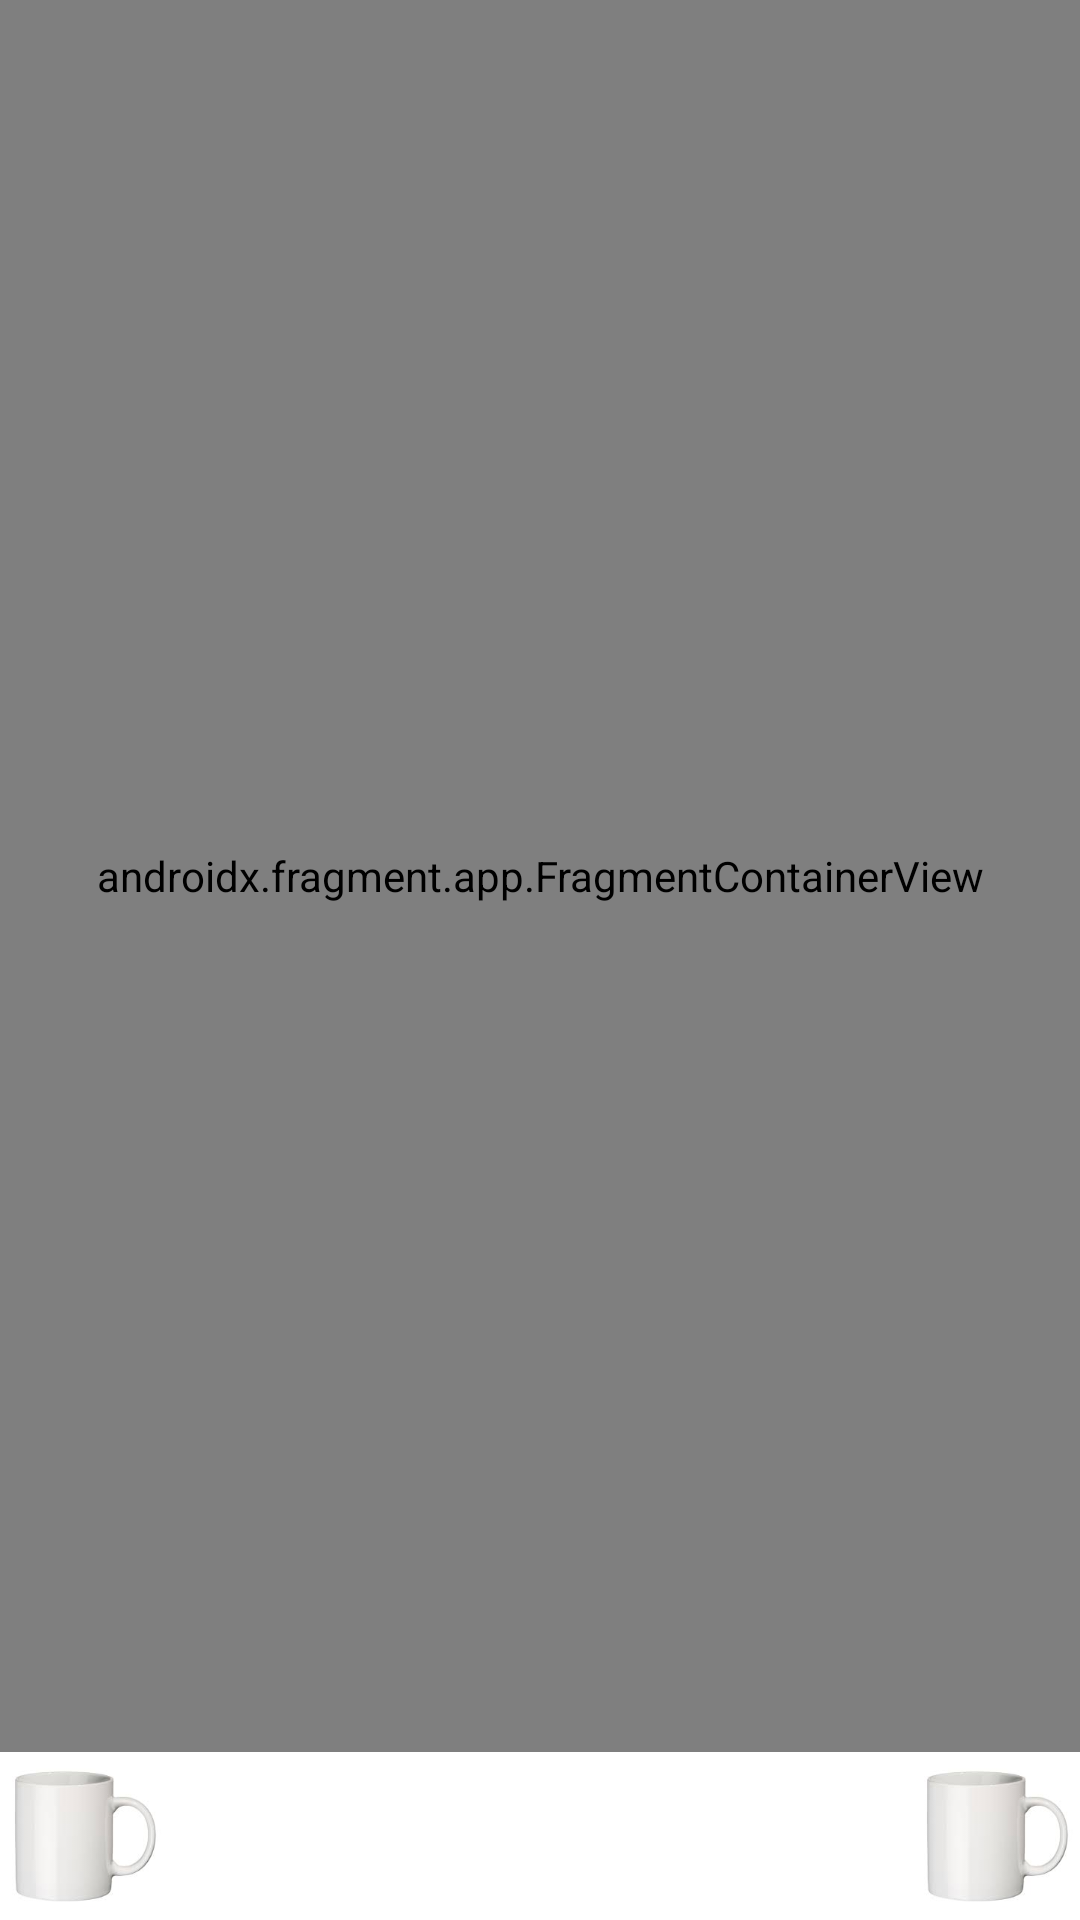

Layout XML and referenced resources for this Android screen:
<!-- AndroidManifest.xml: application theme Theme.RumorSound -->
<!-- res/layout/activity_main.xml -->
<?xml version="1.0" encoding="utf-8"?>
<androidx.constraintlayout.widget.ConstraintLayout xmlns:android="http://schemas.android.com/apk/res/android"
    xmlns:app="http://schemas.android.com/apk/res-auto"
    xmlns:tools="http://schemas.android.com/tools"
    android:id="@+id/rootLayout"
    android:layout_width="match_parent"
    android:layout_height="match_parent"
    tools:context=".presentation.MainActivity">

    <FrameLayout
        android:id="@+id/flFragmentContainer"
        android:layout_width="match_parent"
        android:layout_height="0dp"
        app:layout_constraintBottom_toTopOf="@+id/vpSong"
        app:layout_constraintEnd_toEndOf="parent"
        app:layout_constraintHorizontal_bias="0.5"
        app:layout_constraintStart_toStartOf="parent"
        app:layout_constraintTop_toTopOf="parent">

                <androidx.fragment.app.FragmentContainerView
                    android:id="@+id/navHostFragment"
                    android:name="androidx.navigation.fragment.NavHostFragment"
                    android:layout_width="match_parent"
                    android:layout_height="match_parent"

                    app:defaultNavHost="true"
                    app:navGraph="@navigation/nav_graph" />
    </FrameLayout>


    <ImageView
        android:id="@+id/ivCurSongImage"
        android:layout_width="56dp"
        android:layout_height="56dp"
        android:scaleType="centerCrop"
        android:src="@drawable/cup"
        app:layout_constraintBottom_toBottomOf="parent"
        app:layout_constraintStart_toStartOf="parent" />

    <androidx.viewpager2.widget.ViewPager2
        android:id="@+id/vpSong"
        android:layout_width="0dp"
        android:layout_height="56dp"
        android:background="@color/common_google_signin_btn_text_light_pressed"
        app:layout_constraintBottom_toBottomOf="parent"
        app:layout_constraintEnd_toStartOf="@+id/ivPlayPause"
        app:layout_constraintStart_toEndOf="@+id/ivCurSongImage" />

    <ImageView
        android:id="@+id/ivPlayPause"
        android:layout_width="56dp"
        android:layout_height="56dp"
        android:src="@drawable/cup"
        android:background="@color/common_google_signin_btn_text_light_pressed"
        app:layout_constraintBottom_toBottomOf="parent"
        app:layout_constraintEnd_toEndOf="parent" />


</androidx.constraintlayout.widget.ConstraintLayout>
<!-- resources referenced by this layout -->
<resources>
  <!-- drawable cup: jpg bitmap (drawable-v24, 2537 bytes) -->
  <style name="Theme.RumorSound" parent="Theme.MaterialComponents.DayNight.DarkActionBar">
          
          <item name="colorPrimary">@color/purple_500</item>
          <item name="colorPrimaryVariant">@color/purple_700</item>
          <item name="colorOnPrimary">@color/white</item>
          
          <item name="colorSecondary">@color/teal_200</item>
          <item name="colorSecondaryVariant">@color/teal_700</item>
          <item name="colorOnSecondary">@color/black</item>
          
          <item name="android:statusBarColor" tools:targetApi="l">?attr/colorPrimaryVariant</item>
          
      </style>
  <color name="purple_500">#FF6200EE</color>
  <color name="purple_700">#FF3700B3</color>
  <color name="white">#FFFFFFFF</color>
  <color name="teal_200">#FF03DAC5</color>
  <color name="teal_700">#FF018786</color>
  <color name="black">#FF000000</color>
</resources>
